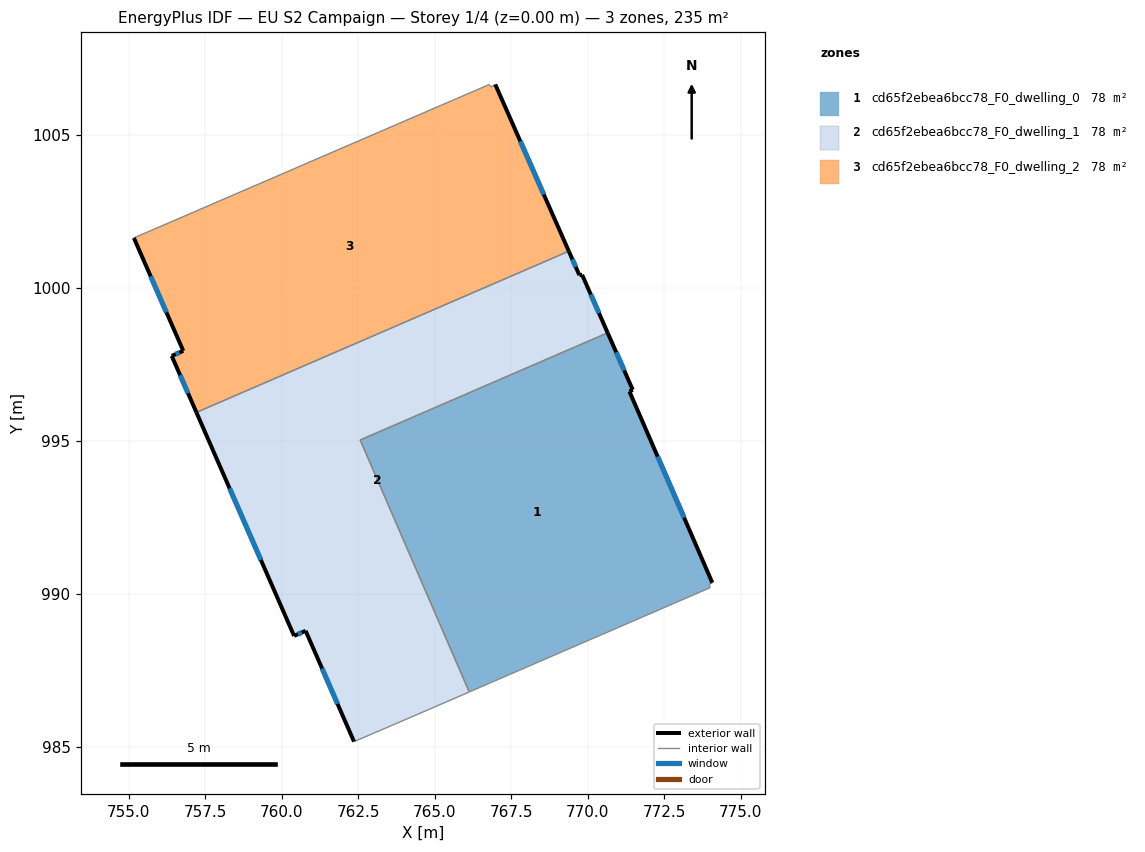
=== STOREY PLAN SPEC (per zone: floor XY polygon, exterior-wall plan segments, windows/doors) ===
zone 1: cd65f2ebea6bcc78_F0_dwelling_0  (78.3 m²)
  floor: (771.47, 996.67) (771.36, 996.62) (774.07, 990.37) (773.97, 990.33) (774.00, 990.21) (766.12, 986.80) (762.56, 995.03) (770.65, 998.54)
  exterior wall: (774.07, 990.37) – (771.36, 996.62)  [6.8 m]
    window: (773.15, 992.50) – (772.28, 994.49)  [2.1 m²]
  exterior wall: (771.47, 996.67) – (770.65, 998.54)  [2.0 m]
    window: (771.19, 997.31) – (770.93, 997.90)  [0.6 m²]
  exterior wall: (771.36, 996.62) – (771.47, 996.67)  [0.1 m]
  interior walls: 5
zone 2: cd65f2ebea6bcc78_F0_dwelling_1  (78.4 m²)
  floor: (769.81, 1000.43) (770.65, 998.54) (762.56, 995.03) (766.12, 986.80) (764.42, 986.06) (762.36, 985.17) (760.78, 988.80) (760.40, 988.63) (757.21, 995.93) (769.38, 1001.20) (769.72, 1000.42)
  exterior wall: (770.65, 998.54) – (769.81, 1000.43)  [2.1 m]
    window: (770.36, 999.18) – (770.10, 999.79)  [0.6 m²]
  exterior wall: (760.78, 988.80) – (762.36, 985.17)  [4.0 m]
    window: (761.32, 987.56) – (761.82, 986.41)  [1.2 m²]
  exterior wall: (760.40, 988.63) – (760.78, 988.80)  [0.4 m]
    window: (760.53, 988.69) – (760.65, 988.74)  [0.1 m²]
  exterior wall: (757.21, 995.93) – (760.40, 988.63)  [8.0 m]
    window: (758.29, 993.45) – (759.31, 991.12)  [2.4 m²]
  exterior wall: (769.72, 1000.42) – (769.38, 1001.20)  [0.9 m]
    window: (769.61, 1000.69) – (769.50, 1000.94)  [0.3 m²]
  exterior wall: (769.81, 1000.43) – (769.72, 1000.42)  [0.1 m]
  interior walls: 5
zone 3: cd65f2ebea6bcc78_F0_dwelling_2  (78.4 m²)
  floor: (766.97, 1006.65) (769.38, 1001.20) (757.21, 995.93) (756.40, 997.78) (756.78, 997.95) (755.16, 1001.64) (766.78, 1006.65) (766.84, 1006.57)
  exterior wall: (769.38, 1001.20) – (766.97, 1006.65)  [6.0 m]
    window: (768.56, 1003.06) – (767.79, 1004.80)  [1.8 m²]
  exterior wall: (756.40, 997.78) – (757.21, 995.93)  [2.0 m]
    window: (756.68, 997.15) – (756.93, 996.56)  [0.6 m²]
  exterior wall: (756.78, 997.95) – (756.40, 997.78)  [0.4 m]
    window: (756.65, 997.89) – (756.53, 997.84)  [0.1 m²]
  exterior wall: (755.16, 1001.64) – (756.78, 997.95)  [4.0 m]
    window: (755.71, 1000.38) – (756.23, 999.20)  [1.2 m²]
  interior walls: 4

=== DERIVED (storey summary) ===
Building: EU S2 Campaign
Storey: 1 of 4  (floor level z = 0.00 m)
Storey gross floor area: 235.1 m²
Zones on this storey: 3
  - cd65f2ebea6bcc78_F0_dwelling_0: floor 78.3 m²; exterior wall 9.0 m (26.9 m²); 2 window(s) 2.7 m²; WWR 10.1%
  - cd65f2ebea6bcc78_F0_dwelling_1: floor 78.4 m²; exterior wall 15.4 m (46.1 m²); 5 window(s) 4.7 m²; WWR 10.1%
  - cd65f2ebea6bcc78_F0_dwelling_2: floor 78.4 m²; exterior wall 12.4 m (37.2 m²); 4 window(s) 3.8 m²; WWR 10.2%
Zone adjacency (shared interzone walls):
  - cd65f2ebea6bcc78_F0_dwelling_0 ↔ cd65f2ebea6bcc78_F0_dwelling_1
  - cd65f2ebea6bcc78_F0_dwelling_1 ↔ cd65f2ebea6bcc78_F0_dwelling_2